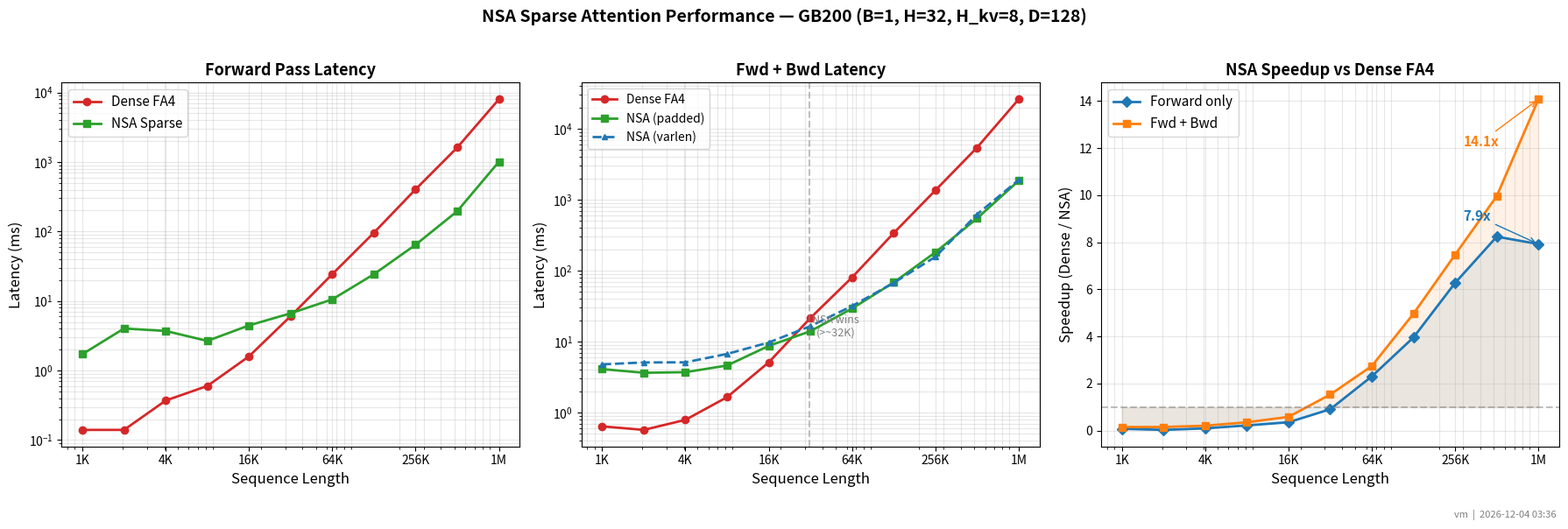

The matplotlib source for this figure: (Note: this script raises an exception after producing the figure.)
#!/usr/bin/env python3
# (c) Meta Platforms, Inc. and affiliates. Confidential and proprietary.
"""Generate NSA performance chart from benchmark data."""

import datetime
import platform

import matplotlib

matplotlib.use("Agg")
import matplotlib.pyplot as plt


def main():
    # Benchmark data from GB200 (B=1, H=32, H_kv=8, D=128)
    # Measured 2026-03-26
    seq_lengths = [
        1024,
        2048,
        4096,
        8192,
        16384,
        32768,
        65536,
        131072,
        262144,
        524288,
        1048576,
    ]

    # Forward: Dense FA4 vs NSA
    dense_fwd_ms = [
        0.14,
        0.14,
        0.37,
        0.60,
        1.60,
        6.06,
        24.36,
        96.30,
        404.93,
        1617.06,
        7988.35,
    ]
    nsa_fwd_ms = [
        1.72,
        4.03,
        3.71,
        2.67,
        4.46,
        6.66,
        10.56,
        24.32,
        64.53,
        196.30,
        1007.97,
    ]

    # Fwd+Bwd: Dense FA4 vs NSA
    dense_fwdbwd_ms = [
        0.64,
        0.57,
        0.79,
        1.65,
        5.11,
        21.52,
        80.41,
        339.29,
        1356.74,
        5436.21,
        26076.29,
    ]
    nsa_fwdbwd_ms = [
        4.10,
        3.64,
        3.71,
        4.61,
        8.71,
        14.02,
        29.27,
        68.31,
        181.52,
        545.76,
        1853.34,
    ]

    # Varlen Fwd+Bwd (2 packed sequences, 60/40 split)
    nsa_varlen_fwdbwd_ms = [
        4.78,
        5.09,
        5.11,
        6.71,
        9.73,
        16.54,
        31.76,
        67.42,
        156.79,
        621.28,
        1901.55,
    ]

    fwd_speedup = [d / n for d, n in zip(dense_fwd_ms, nsa_fwd_ms)]
    fwdbwd_speedup = [d / n for d, n in zip(dense_fwdbwd_ms, nsa_fwdbwd_ms)]

    fig, axes = plt.subplots(1, 3, figsize=(18, 5.5))

    # --- Panel 1: Forward latency ---
    ax = axes[0]
    ax.loglog(
        seq_lengths,
        dense_fwd_ms,
        "o-",
        color="#d62728",
        label="Dense FA4",
        linewidth=2,
        markersize=6,
    )
    ax.loglog(
        seq_lengths,
        nsa_fwd_ms,
        "s-",
        color="#2ca02c",
        label="NSA Sparse",
        linewidth=2,
        markersize=6,
    )
    ax.set_xlabel("Sequence Length", fontsize=12)
    ax.set_ylabel("Latency (ms)", fontsize=12)
    ax.set_title("Forward Pass Latency", fontsize=13, fontweight="bold")
    ax.legend(fontsize=11)
    ax.grid(True, alpha=0.3, which="both")
    ax.set_xticks([1024, 4096, 16384, 65536, 262144, 1048576])
    ax.set_xticklabels(["1K", "4K", "16K", "64K", "256K", "1M"], fontsize=10)

    # --- Panel 2: Fwd+Bwd latency (with varlen) ---
    ax = axes[1]
    ax.loglog(
        seq_lengths,
        dense_fwdbwd_ms,
        "o-",
        color="#d62728",
        label="Dense FA4",
        linewidth=2,
        markersize=6,
    )
    ax.loglog(
        seq_lengths,
        nsa_fwdbwd_ms,
        "s-",
        color="#2ca02c",
        label="NSA (padded)",
        linewidth=2,
        markersize=6,
    )
    ax.loglog(
        seq_lengths,
        nsa_varlen_fwdbwd_ms,
        "^--",
        color="#1f77b4",
        label="NSA (varlen)",
        linewidth=2,
        markersize=5,
    )
    ax.set_xlabel("Sequence Length", fontsize=12)
    ax.set_ylabel("Latency (ms)", fontsize=12)
    ax.set_title("Fwd + Bwd Latency", fontsize=13, fontweight="bold")
    ax.legend(fontsize=10)
    ax.grid(True, alpha=0.3, which="both")
    ax.set_xticks([1024, 4096, 16384, 65536, 262144, 1048576])
    ax.set_xticklabels(["1K", "4K", "16K", "64K", "256K", "1M"], fontsize=10)
    ax.axvline(x=32000, color="gray", linestyle="--", alpha=0.5)
    ax.annotate(
        "NSA wins\n(>~32K)", xy=(50000, 12), fontsize=9, color="gray", ha="center"
    )

    # --- Panel 3: Speedup comparison ---
    ax = axes[2]
    ax.semilogx(
        seq_lengths,
        fwd_speedup,
        "D-",
        color="#1f77b4",
        label="Forward only",
        linewidth=2,
        markersize=6,
    )
    ax.semilogx(
        seq_lengths,
        fwdbwd_speedup,
        "s-",
        color="#ff7f0e",
        label="Fwd + Bwd",
        linewidth=2,
        markersize=6,
    )
    ax.axhline(y=1.0, color="gray", linestyle="--", alpha=0.5)
    ax.fill_between(seq_lengths, 1.0, fwd_speedup, alpha=0.10, color="#1f77b4")
    ax.fill_between(seq_lengths, 1.0, fwdbwd_speedup, alpha=0.10, color="#ff7f0e")
    ax.set_xlabel("Sequence Length", fontsize=12)
    ax.set_ylabel("Speedup (Dense / NSA)", fontsize=12)
    ax.set_title("NSA Speedup vs Dense FA4", fontsize=13, fontweight="bold")
    ax.legend(fontsize=11)
    ax.grid(True, alpha=0.3, which="both")
    ax.set_xticks([1024, 4096, 16384, 65536, 262144, 1048576])
    ax.set_xticklabels(["1K", "4K", "16K", "64K", "256K", "1M"], fontsize=10)
    ax.annotate(
        f"{fwdbwd_speedup[-1]:.1f}x",
        xy=(1048576, fwdbwd_speedup[-1]),
        xytext=(300000, fwdbwd_speedup[-1] - 2),
        fontsize=11,
        fontweight="bold",
        arrowprops=dict(arrowstyle="->", color="#ff7f0e"),
        color="#ff7f0e",
    )
    ax.annotate(
        f"{fwd_speedup[-1]:.1f}x",
        xy=(1048576, fwd_speedup[-1]),
        xytext=(300000, fwd_speedup[-1] + 1),
        fontsize=11,
        fontweight="bold",
        arrowprops=dict(arrowstyle="->", color="#1f77b4"),
        color="#1f77b4",
    )

    plt.suptitle(
        "NSA Sparse Attention Performance — GB200 (B=1, H=32, H_kv=8, D=128)",
        fontsize=14,
        fontweight="bold",
        y=1.02,
    )
    plt.tight_layout()

    hostname = platform.node()
    timestamp = datetime.datetime.now().strftime("%Y-%m-%d %H:%M")
    fig.text(
        0.99,
        -0.02,
        f"{hostname}  |  {timestamp}",
        fontsize=8,
        color="gray",
        ha="right",
        va="top",
    )

    plt.savefig("docs/nsa_perf.svg", format="svg", bbox_inches="tight", dpi=150)
    print("Saved docs/nsa_perf.svg")


if __name__ == "__main__":
    main()
